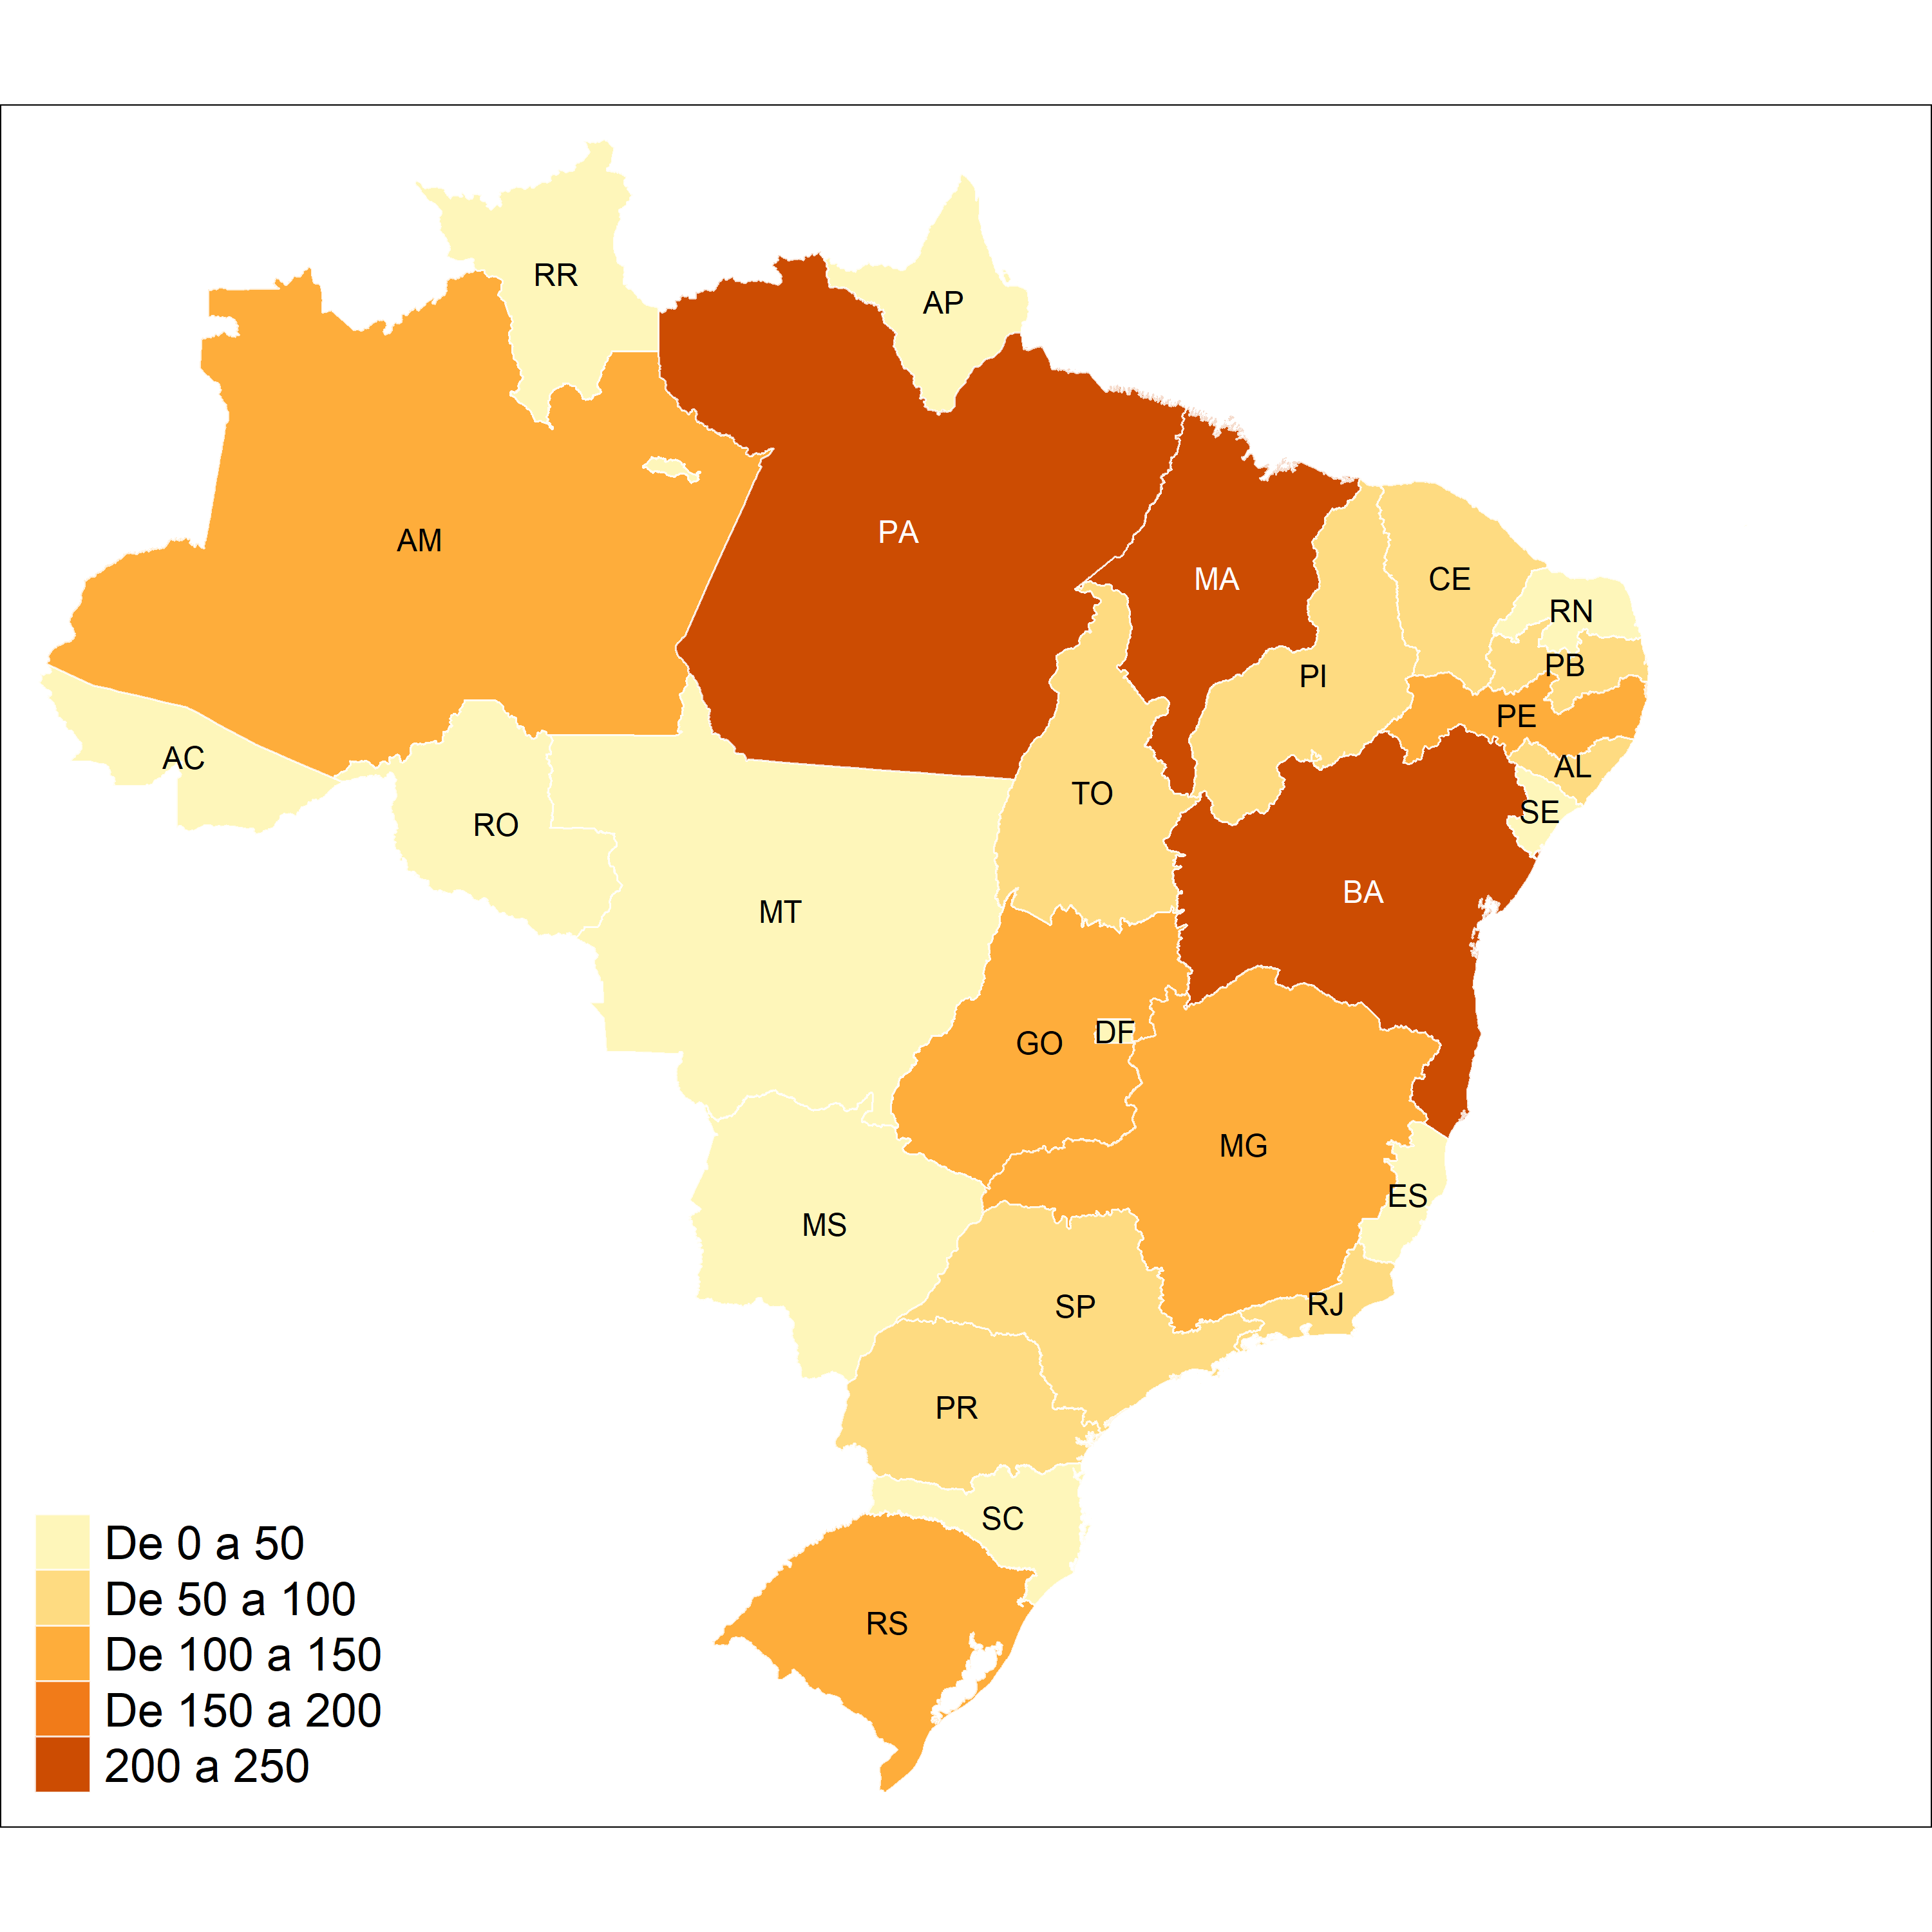

The data file committed next to this chart (first rows):
UF; total_obras; gasto_total_mi; obras_atrasadas; perc_atrasada; gasto_atrasadas_mi; obras_paralisadas; perc_paralisada; gasto_paralisadas_mi; uf
1; AC; 54; 35.92; 7; 0.13; 7.1; 15; 0.28; 11.82; Acre
2; AL; 157; 85.68; 25; 0.16; 18.53; 66; 0.42; 32.91; Alagoas
3; AM; 353; 130.2; 66; 0.19; 19.63; 103; 0.29; 57.3; Amazonas
4; AP; 63; 26.64; 2; 0.03; 0.19; 30; 0.48; 19.23; Amapá
5; BA; 673; 419.9; 109; 0.16; 62.6; 226; 0.34; 159.8; Bahia
6; CE; 421; 272; 69; 0.16; 46.51; 99; 0.24; 70.58; Ceará
7; DF; 45; 0; 2; 0.04; 0; 10; 0.22; 0; Distrito Federal
8; ES; 91; 46.9; 17; 0.19; 11.76; 18; 0.2; 14.14; Espírito Santo
9; GO; 358; 197.4; 54; 0.15; 34.6; 110; 0.31; 73.41; Goiás
10; MA; 820; 394.4; 288; 0.35; 113.1; 210; 0.26; 144; Maranhão
11; MG; 647; 385.5; 95; 0.15; 62.12; 128; 0.2; 97.76; Minas Gerais
12; MS; 105; 78.11; 11; 0.1; 12.37; 30; 0.29; 25.75; Mato Grosso do Sul
13; MT; 189; 133.6; 24; 0.13; 16.98; 46; 0.24; 31.33; Mato Grosso
14; PA; 653; 311.1; 87; 0.13; 41.15; 222; 0.34; 143.6; Pará
15; PB; 204; 130.3; 19; 0.09; 11.86; 77; 0.38; 67.04; Paraíba
16; PE; 349; 183; 42; 0.12; 35.45; 119; 0.34; 61.35; Pernambuco
17; PI; 281; 152.6; 57; 0.2; 32.44; 67; 0.24; 41.05; Piauí
18; PR; 345; 276.1; 56; 0.16; 55.43; 75; 0.22; 73.25; Paraná
19; RJ; 170; 59.99; 11; 0.06; 8.61; 57; 0.34; 24.3; Rio de Janeiro
20; RN; 139; 100.8; 10; 0.07; 7.32; 42; 0.3; 34.9; Rio Grande do Norte
21; RO; 92; 50.54; 12; 0.13; 8.21; 21; 0.23; 15.76; Rondônia
22; RR; 61; 20.35; 25; 0.41; 12.2; 11; 0.18; 5.75; Roraima
23; RS; 390; 264.9; 65; 0.17; 59.84; 142; 0.36; 94.05; Rio Grande do Sul
24; SC; 179; 117.7; 37; 0.21; 33.62; 27; 0.15; 22.09; Santa Catarina
25; SE; 117; 50.06; 11; 0.09; 5.31; 40; 0.34; 23.36; Sergipe
26; SP; 345; 193.7; 40; 0.12; 34.26; 92; 0.27; 67.44; São Paulo
27; TO; 152; 109.8; 14; 0.09; 13; 59; 0.39; 49.02; Tocantins
